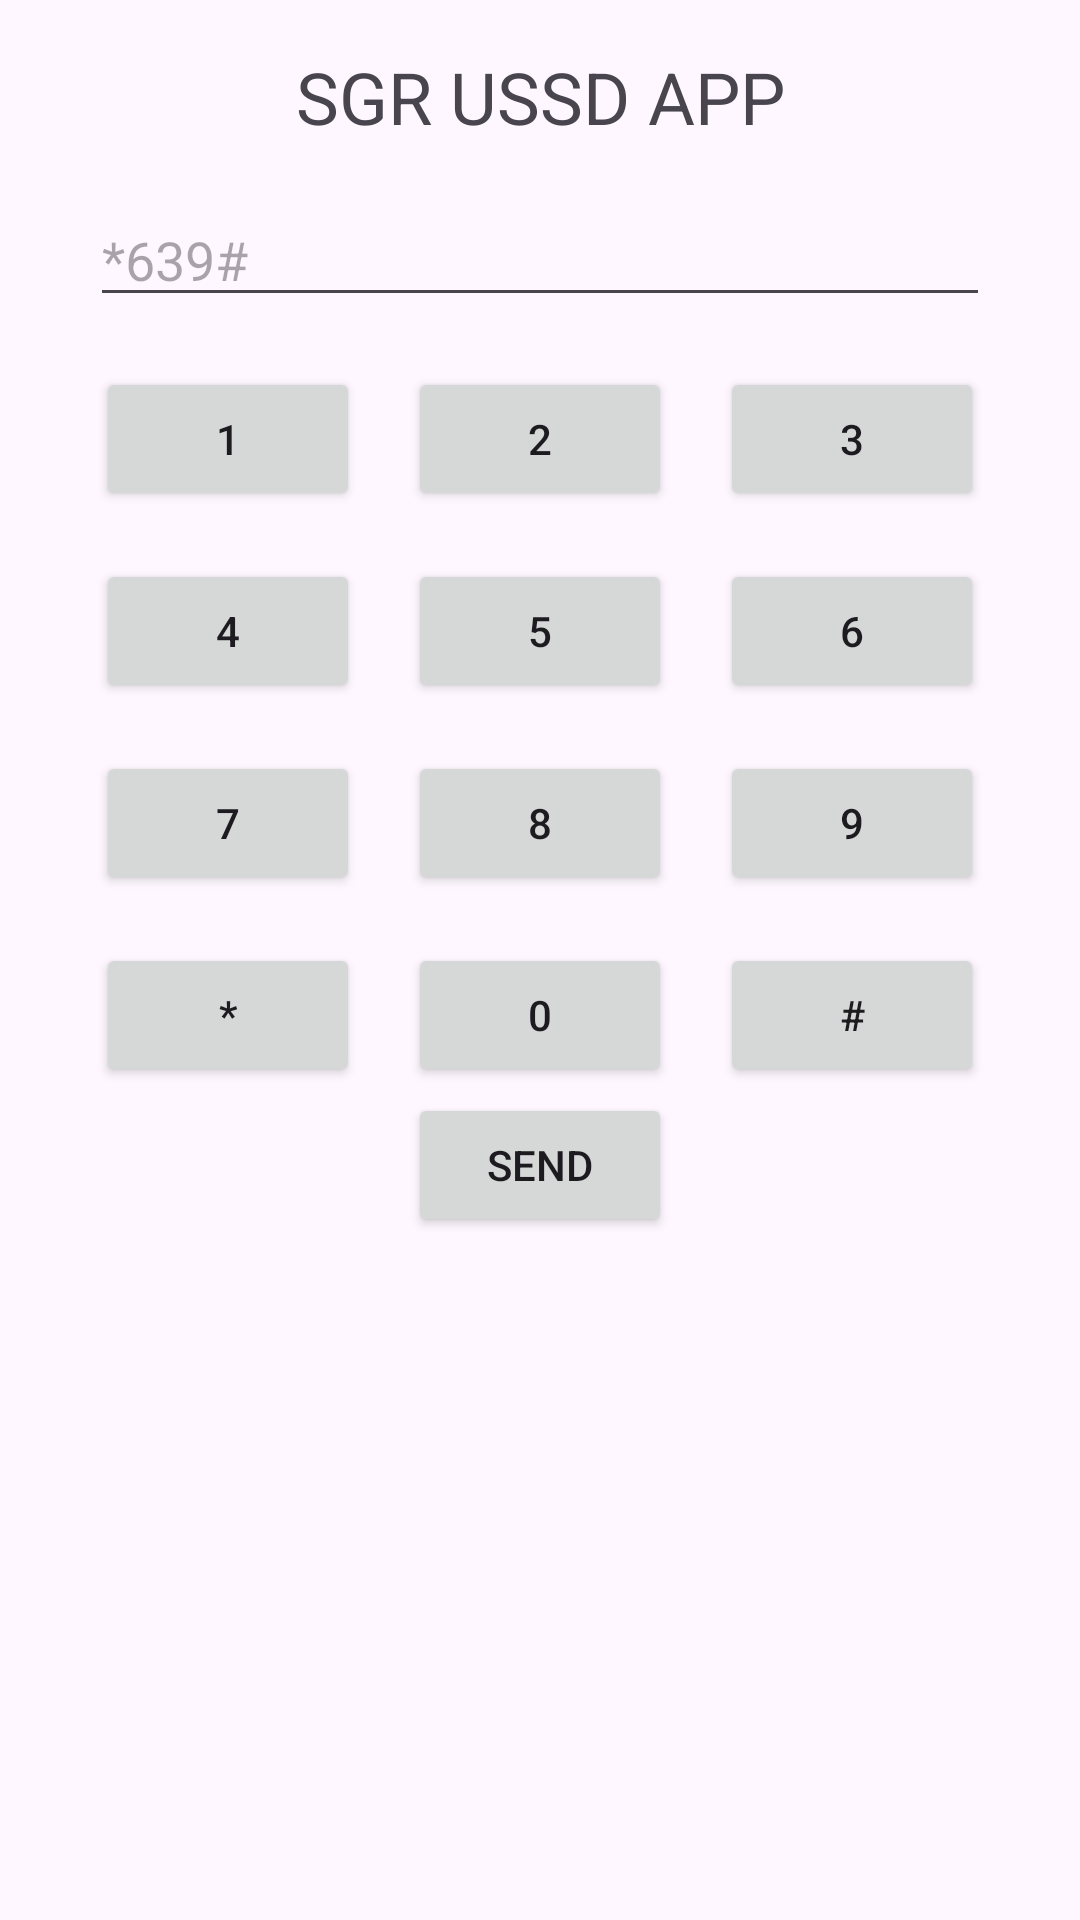

Reconstruct the res/layout file that produces this screen, plus the resources it refers to.
<!-- AndroidManifest.xml: application theme Theme.SGRUSSDAPP -->
<!-- res/layout/activity_main.xml -->
<?xml version="1.0" encoding="utf-8"?>
<RelativeLayout xmlns:android="http://schemas.android.com/apk/res/android"
    xmlns:app="http://schemas.android.com/apk/res-auto"
    xmlns:tools="http://schemas.android.com/tools"
    android:layout_width="match_parent"
    android:layout_height="match_parent"
    tools:context=".MainActivity">

    <TextView
        android:id="@+id/displayTextView"
        android:layout_width="match_parent"
        android:layout_height="wrap_content"
        android:layout_marginTop="16dp"
        android:text="SGR USSD APP"
        android:textAlignment="center"
        android:textSize="24sp" />

    <EditText
        android:id="@+id/editText"
        android:layout_width="300dp"
        android:layout_height="wrap_content"
        android:layout_below="@id/displayTextView"
        android:layout_marginTop="16dp"
        android:layout_centerHorizontal="true"
        android:hint="*639#"
        android:layout_marginStart="16dp"
        android:layout_marginEnd="16dp" />

    <RelativeLayout
        android:layout_width="match_parent"
        android:layout_height="wrap_content"
        android:layout_below="@id/displayTextView"
        android:layout_marginTop="16dp">


        <GridLayout
            android:layout_width="wrap_content"
            android:layout_height="wrap_content"
            android:columnCount="3"
            android:layout_marginTop="100dp"
            android:layout_centerInParent="true">

            <Button
                android:layout_width="wrap_content"
                android:layout_height="wrap_content"
                android:text="1"
                android:layout_margin="8dp" />

            <Button
                android:layout_width="wrap_content"
                android:layout_height="wrap_content"
                android:text="2"
                android:layout_margin="8dp" />

            <Button
                android:layout_width="wrap_content"
                android:layout_height="wrap_content"
                android:text="3"
                android:layout_margin="8dp" />

            <Button
                android:layout_width="wrap_content"
                android:layout_height="wrap_content"
                android:text="4"
                android:layout_margin="8dp" />

            <Button
                android:layout_width="wrap_content"
                android:layout_height="wrap_content"
                android:text="5"
                android:layout_margin="8dp" />

            <Button
                android:layout_width="wrap_content"
                android:layout_height="wrap_content"
                android:text="6"
                android:layout_margin="8dp" />

            <Button
                android:layout_width="wrap_content"
                android:layout_height="wrap_content"
                android:text="7"
                android:layout_margin="8dp" />

            <Button
                android:layout_width="wrap_content"
                android:layout_height="wrap_content"
                android:text="8"
                android:layout_margin="8dp" />

            <Button
                android:layout_width="wrap_content"
                android:layout_height="wrap_content"
                android:text="9"
                android:layout_margin="8dp" />

            <Button
                android:id="@+id/star"
                android:layout_width="wrap_content"
                android:layout_height="wrap_content"
                android:text="*"
                android:layout_margin="8dp" />

            <Button
                android:layout_width="wrap_content"
                android:layout_height="wrap_content"
                android:text="0"
                android:layout_margin="8dp" />

            <Button
                android:layout_width="wrap_content"
                android:layout_height="wrap_content"
                android:text="#"
                android:layout_margin="8dp" />



        </GridLayout>

        <Button
            android:id="@+id/button"
            android:layout_width="wrap_content"
            android:layout_height="wrap_content"
            android:layout_below="@id/textView"
            android:layout_centerHorizontal="true"
            android:layout_marginTop="300dp"
            android:text="Send"
            tools:ignore="NotSibling" />


    </RelativeLayout>


</RelativeLayout>
<!-- resources referenced by this layout -->
<resources>
  <style name="Theme.SGRUSSDAPP" parent="Base.Theme.SGRUSSDAPP" />
  <style name="Base.Theme.SGRUSSDAPP" parent="Theme.Material3.DayNight.NoActionBar">
          
          
      </style>
</resources>
